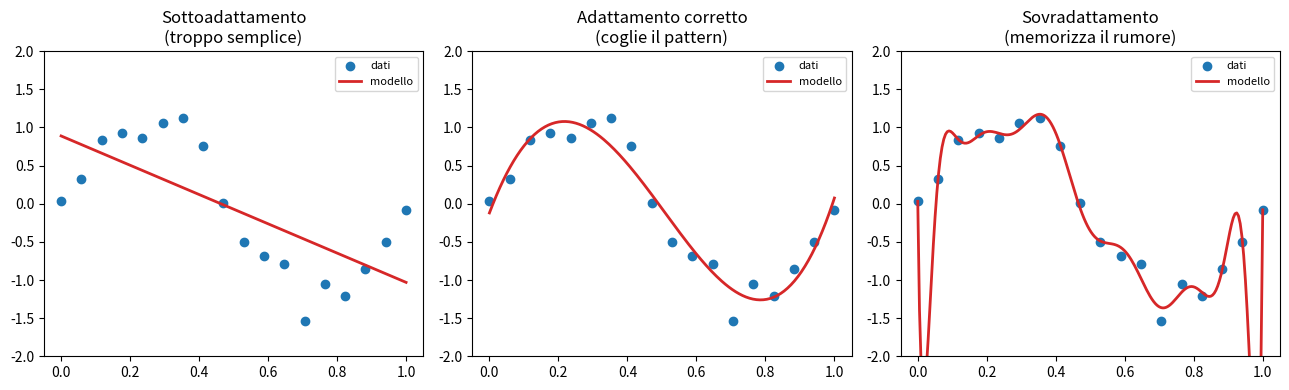

Here is the Python script that generated this plot:
# Demo visiva: sottoadattamento vs. adattamento corretto vs. sovradattamento
import numpy as np
import matplotlib.pyplot as plt

rng = np.random.default_rng(0)
x = np.linspace(0, 1, 18)
y = np.sin(2 * np.pi * x) + rng.normal(0, 0.25, x.size)   # pattern reale + rumore
xx = np.linspace(0, 1, 200)

fig, ax = plt.subplots(1, 3, figsize=(13, 4))
for i, (grado, titulo) in enumerate([(1, "Sottoadattamento\n(troppo semplice)"),
                                      (4, "Adattamento corretto\n(coglie il pattern)"),
                                      (14, "Sovradattamento\n(memorizza il rumore)")]):
    coef = np.polyfit(x, y, grado)
    ax[i].scatter(x, y, color="#1f77b4", label="dati")
    ax[i].plot(xx, np.polyval(coef, xx), color="#d62728", lw=2, label="modello")
    ax[i].set_title(titulo); ax[i].set_ylim(-2, 2); ax[i].legend(loc="upper right", fontsize=8)
plt.tight_layout(); plt.show()
